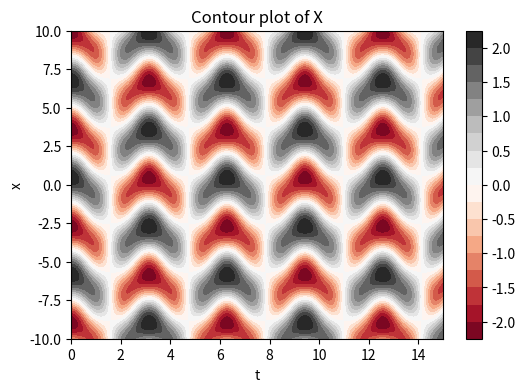
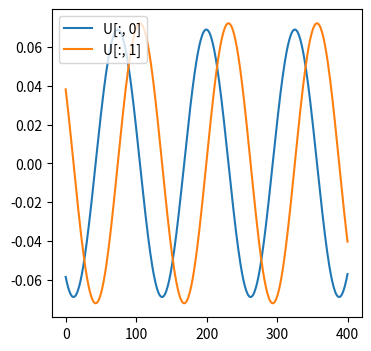
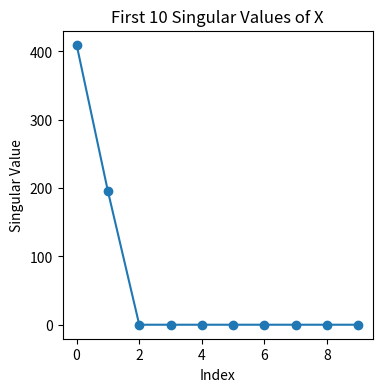
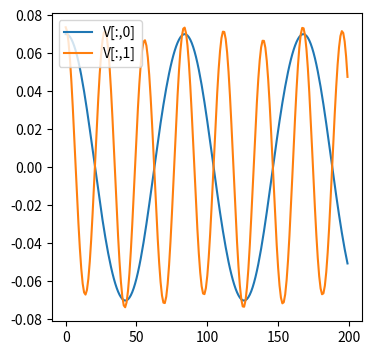
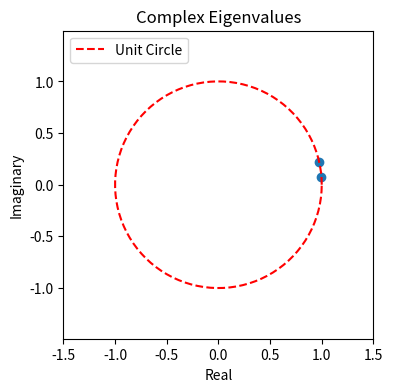
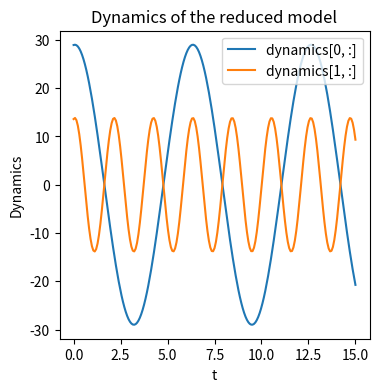
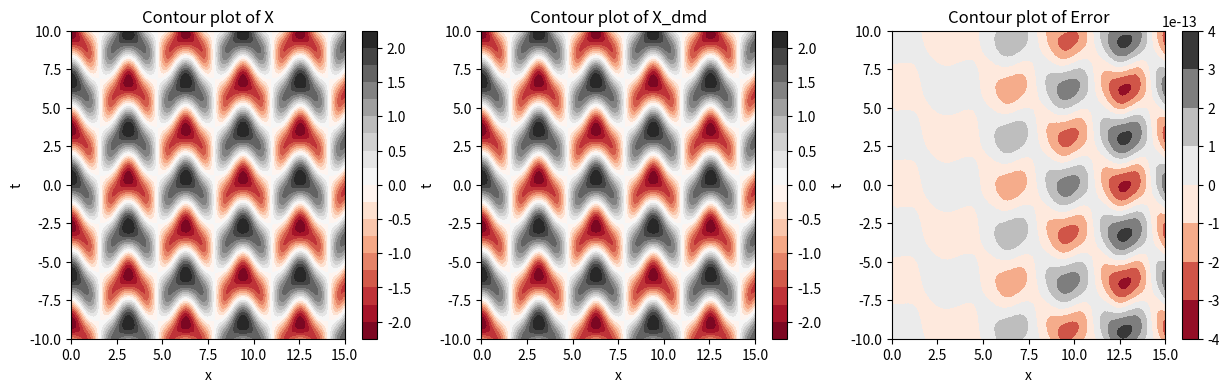

These figures' Python source, in order:
import numpy as np
import matplotlib.pyplot as plt

#Define the functions
def f1(xx, tt):
    y_1 = 2 * np.cos(xx) * np.exp(1j * tt)
    return y_1

def f2(xx, tt):
    y_2 = np.sin(xx) * np.exp(3j * tt)
    return y_2

#Define time and space discretizations
xi = np.linspace(-10, 10, 401)
t = np.linspace(0, 15, 201)
dt = t[1] - t[0]
tt, xx = np.meshgrid(t,xi)
X = f1(xx, tt) + f2(xx, tt)

print(X.shape)

plt.figure(figsize=(6, 4))
plt.contourf(tt, xx, np.real(X), 20, cmap='RdGy')
plt.colorbar()
plt.xlabel('t')
plt.ylabel('x')
plt.title('Contour plot of X')
plt.show()

X_1 = X[:, :-1]
X_2 = X[:, 1:]

print(X_1.shape, X_2.shape)

U, S, VT = np.linalg.svd(X_1,full_matrices=0)
V=VT.conj().T
S=np.diag(S)
print(U.shape,S.shape, V.shape)

plt.figure(figsize=(4, 4))
plt.plot(U[:, 0], label='U[:, 0]')
plt.plot(U[:, 1], label='U[:, 1]')
plt.legend(loc='upper left')
plt.show()

plt.figure(figsize=(4, 4))
plt.plot(np.diag(S[:10]), 'o-')
plt.xlabel('Index')
plt.ylabel('Singular Value')
plt.title('First 10 Singular Values of X')
plt.show()

print(np.diag(S[:4]))

plt.figure(figsize=(4, 4))
plt.plot(V[:,0], label='V[:,0]')
plt.plot(V[:,1], label='V[:,1]')
plt.legend(loc='upper left')
plt.show()

r =2
Ur = U[:,:r]
Sr = S[:r,:r]
Vr = V[:,:r]
print(Ur.shape, Sr.shape, Vr.shape)

print(X_2.shape)

print(Ur[:2,:2])

A_tilde =  (Ur.conj().T) @ X_2 @ Vr @ np.linalg.inv(Sr)

Lambda, W = np.linalg.eig(A_tilde)

#Lambda = np.diag(Lambda)
print(Lambda)

# Plot the eigenvalues in the complex plane
plt.figure(figsize=(4, 4))
plt.scatter(Lambda.real, Lambda.imag)

# Plot unit circle
theta = np.linspace(0, 2*np.pi, 100)
plt.plot(np.cos(theta), np.sin(theta), linestyle='--', color='r', label='Unit Circle')

plt.axis('equal')
plt.xlim(-1.5, 1.5)
plt.ylim(-1.5, 1.5)
plt.xlabel('Real')
plt.ylabel('Imaginary')
plt.title('Complex Eigenvalues')
plt.legend(loc='upper left')
plt.show()

print(W)

Phi = X_2 @ Vr @ np.linalg.inv(Sr) @ W

print(Phi[:2,:])
Omega = np.log(Lambda)/dt
print(Omega.shape, Omega)
print("*******************")
print("Notice the imaginary parts", np.imag(Omega))

amp = np.linalg.lstsq(Phi,X_1[:,0],rcond=None)[0]

print(amp.shape[0], amp)

t_exp = np.arange(X.shape[1]) * dt
temp = np.repeat(Omega.reshape(-1,1), t_exp.size, axis=1)
dynamics = np.exp(temp * t_exp) * amp.reshape(amp.shape[0], -1)
print(t_exp.shape, temp.shape, dynamics.shape)
print(X.shape[1])
print(t_exp.size)

plt.figure(figsize=(4, 4))
plt.plot(t_exp, dynamics[0, :], '-', label='dynamics[0, :]')
plt.plot(t_exp, dynamics[1, :], '-', label='dynamics[1, :]')
plt.xlabel('t')
plt.ylabel('Dynamics')
plt.legend()
plt.title('Dynamics of the reduced model')
plt.show()

X_dmd = Phi @ dynamics
print(X_dmd.shape)

plt.figure(figsize=(15, 4))
plt.subplot(1, 3, 1)
plt.contourf(tt, xx, np.real(X), 20, cmap='RdGy')
plt.colorbar()
plt.xlabel('x')
plt.ylabel('t')
plt.title('Contour plot of X')

plt.subplot(1, 3, 2)
plt.contourf(tt, xx, np.real(X_dmd), 20, cmap='RdGy')
plt.colorbar()
plt.xlabel('x')
plt.ylabel('t')
plt.title('Contour plot of X_dmd')

X_diff = np.real(X) - np.real(X_dmd)
plt.subplot(1, 3, 3)
plt.contourf(tt, xx, X_diff , cmap='RdGy')
plt.colorbar()
plt.xlabel('x')
plt.ylabel('t')
plt.title('Contour plot of Error')


plt.show()
